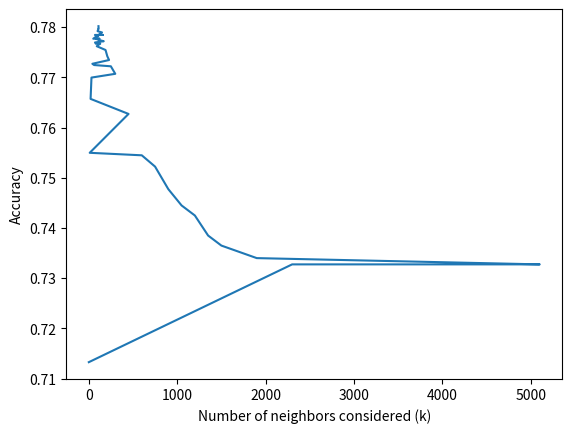

Write Python code to recreate this figure.
import matplotlib.pyplot as plt
#results without embedding
results = [(1, 0.6803196803196803), (2821, 0.7102897102897103), (2841, 0.7102897102897103), (2981, 0.7102897102897103), (3001, 0.7102897102897103), (3021, 0.7102897102897103), (3041, 0.7102897102897103), (3081, 0.7102897102897103), (2681, 0.7105394605394605), (2701, 0.7105394605394605), (2721, 0.7105394605394605), (2781, 0.7105394605394605), (2861, 0.7105394605394605), (2881, 0.7105394605394605), (2921, 0.7105394605394605), (2941, 0.7105394605394605), (3301, 0.7105394605394605), (2521, 0.7107892107892108), (2541, 0.7107892107892108), (2561, 0.7107892107892108), (2581, 0.7107892107892108), (2741, 0.7107892107892108), (2761, 0.7107892107892108), (2801, 0.7107892107892108), (2961, 0.7107892107892108), (3061, 0.7107892107892108), (3101, 0.7107892107892108), (3121, 0.7107892107892108), (3141, 0.7107892107892108), (3261, 0.7107892107892108), (3321, 0.7107892107892108), (3361, 0.7107892107892108), (2501, 0.711038961038961), (2661, 0.711038961038961), (2901, 0.711038961038961), (3161, 0.711038961038961), (3221, 0.711038961038961), (3241, 0.711038961038961), (3281, 0.711038961038961), (3341, 0.711038961038961), (3381, 0.711038961038961), (2481, 0.7112887112887113), (2601, 0.7112887112887113), (2621, 0.7112887112887113), (2641, 0.7112887112887113), (3181, 0.7112887112887113), (3201, 0.7112887112887113), (3401, 0.7112887112887113), (2461, 0.7115384615384616), (3421, 0.7115384615384616), (3441, 0.7115384615384616), (3461, 0.7115384615384616), (3481, 0.7115384615384616), (3521, 0.7115384615384616), (2441, 0.7117882117882118), (3501, 0.7117882117882118), (3541, 0.7117882117882118), (3561, 0.7117882117882118), (2401, 0.712037962037962), (2301, 0.7122877122877123), (2321, 0.7122877122877123), (2341, 0.7122877122877123), (2361, 0.7122877122877123), (2381, 0.7122877122877123), (2421, 0.7122877122877123), (2181, 0.7125374625374625), (2241, 0.7125374625374625), (2261, 0.7125374625374625), (2281, 0.7125374625374625), (3581, 0.7125374625374625), (2141, 0.7127872127872128), (2201, 0.7127872127872128), (3621, 0.7127872127872128), (2121, 0.7130369630369631), (2161, 0.7130369630369631), (2221, 0.7130369630369631), (3601, 0.7130369630369631), (2101, 0.7132867132867133), (2081, 0.7135364635364635), (2061, 0.7137862137862138), (1921, 0.714035964035964), (1961, 0.714035964035964), (2001, 0.714035964035964), (2021, 0.714035964035964), (2041, 0.714035964035964), (3641, 0.714035964035964), (3661, 0.714035964035964), (1901, 0.7142857142857143), (1941, 0.7142857142857143), (3681, 0.7142857142857143), (1981, 0.7147852147852148), (1861, 0.715034965034965), (1881, 0.715034965034965), (1821, 0.7155344655344655), (1841, 0.7155344655344655), (1801, 0.7162837162837162), (1741, 0.7167832167832168), (1761, 0.7167832167832168), (1701, 0.717032967032967), (1721, 0.717032967032967), (1781, 0.717032967032967), (1681, 0.7172827172827173), (1641, 0.7175324675324676), (1661, 0.7175324675324676), (1541, 0.7177822177822177), (1621, 0.7177822177822177), (3701, 0.7177822177822177), (1561, 0.718031968031968), (1601, 0.718031968031968), (1581, 0.7182817182817183), (1521, 0.7190309690309691), (1461, 0.7192807192807192), (1481, 0.7192807192807192), (21, 0.7195304695304695), (1441, 0.7195304695304695), (1501, 0.7195304695304695), (1421, 0.7197802197802198), (3721, 0.72002997002997), (1401, 0.7202797202797203), (1381, 0.7207792207792207), (1361, 0.7217782217782218), (881, 0.722027972027972), (901, 0.722027972027972), (1341, 0.722027972027972), (1221, 0.7222777222777222), (1241, 0.7222777222777222), (3741, 0.7222777222777222), (841, 0.7225274725274725), (861, 0.7225274725274725), (921, 0.7225274725274725), (1261, 0.7225274725274725), (1281, 0.7225274725274725), (1321, 0.7225274725274725), (801, 0.7227772227772228), (821, 0.7227772227772228), (941, 0.7227772227772228), (961, 0.7227772227772228), (1301, 0.7227772227772228), (3761, 0.7227772227772228), (1021, 0.723026973026973), (1181, 0.723026973026973), (1201, 0.723026973026973), (981, 0.7232767232767233), (1141, 0.7232767232767233), (1001, 0.7235264735264735), (1041, 0.7235264735264735), (1121, 0.7235264735264735), (1161, 0.7235264735264735), (3781, 0.7235264735264735), (1061, 0.7237762237762237), (41, 0.724025974025974), (761, 0.724025974025974), (781, 0.724025974025974), (1101, 0.724025974025974), (701, 0.7242757242757243), (721, 0.7242757242757243), (741, 0.7242757242757243), (1081, 0.7242757242757243), (681, 0.7245254745254746), (3801, 0.7247752247752248), (641, 0.725024975024975), (621, 0.7252747252747253), (661, 0.7252747252747253), (61, 0.7257742257742258), (561, 0.7265234765234765), (501, 0.727022977022977), (521, 0.727022977022977), (541, 0.727022977022977), (581, 0.727022977022977), (601, 0.727022977022977), (3821, 0.727022977022977), (461, 0.7272727272727273), (481, 0.7272727272727273), (3841, 0.7272727272727273), (281, 0.7287712287712288), (441, 0.7287712287712288), (421, 0.7290209790209791), (3861, 0.7290209790209791), (261, 0.7295204795204795), (301, 0.7297702297702298), (401, 0.73001998001998), (201, 0.7305194805194806), (241, 0.7305194805194806), (361, 0.7305194805194806), (221, 0.7307692307692307), (381, 0.7307692307692307), (81, 0.7312687312687313), (161, 0.7312687312687313), (341, 0.7312687312687313), (3881, 0.7312687312687313), (321, 0.7317682317682318), (141, 0.7320179820179821), (181, 0.7322677322677322), (121, 0.7325174825174825), (3901, 0.7327672327672328), (5781, 0.733016983016983), (5801, 0.733016983016983), (5821, 0.733016983016983), (5841, 0.733016983016983), (5861, 0.733016983016983), (5881, 0.733016983016983), (5901, 0.733016983016983), (5921, 0.733016983016983), (5941, 0.733016983016983), (5961, 0.733016983016983), (5981, 0.733016983016983), (6001, 0.733016983016983), (6021, 0.733016983016983), (6041, 0.733016983016983), (6061, 0.733016983016983), (6081, 0.733016983016983), (6101, 0.733016983016983), (6121, 0.733016983016983), (6141, 0.733016983016983), (6161, 0.733016983016983), (6181, 0.733016983016983), (6201, 0.733016983016983), (6221, 0.733016983016983), (6241, 0.733016983016983), (6261, 0.733016983016983), (6281, 0.733016983016983), (6301, 0.733016983016983), (6321, 0.733016983016983), (6341, 0.733016983016983), (6361, 0.733016983016983), (6381, 0.733016983016983), (6401, 0.733016983016983), (6421, 0.733016983016983), (6441, 0.733016983016983), (6461, 0.733016983016983), (6481, 0.733016983016983), (6501, 0.733016983016983), (6521, 0.733016983016983), (6541, 0.733016983016983), (6561, 0.733016983016983), (6581, 0.733016983016983), (6601, 0.733016983016983), (6621, 0.733016983016983), (6641, 0.733016983016983), (6661, 0.733016983016983), (6681, 0.733016983016983), (6701, 0.733016983016983), (6721, 0.733016983016983), (6741, 0.733016983016983), (6761, 0.733016983016983), (6781, 0.733016983016983), (6801, 0.733016983016983), (6821, 0.733016983016983), (6841, 0.733016983016983), (6861, 0.733016983016983), (6881, 0.733016983016983), (6901, 0.733016983016983), (6921, 0.733016983016983), (6941, 0.733016983016983), (6961, 0.733016983016983), (6981, 0.733016983016983), (5741, 0.7337662337662337), (5761, 0.7337662337662337), (101, 0.7342657342657343), (5721, 0.7342657342657343), (3921, 0.7347652347652348), (5701, 0.7352647352647352), (5681, 0.7367632367632367), (5641, 0.737012987012987), (3941, 0.7372627372627373), (5661, 0.7377622377622378), (5621, 0.7382617382617382), (5581, 0.7387612387612388), (5601, 0.7387612387612388), (5541, 0.7395104895104895), (5561, 0.7395104895104895), (3961, 0.7397602397602397), (5521, 0.7397602397602397), (5361, 0.74000999000999), (5381, 0.74000999000999), (5401, 0.74000999000999), (5421, 0.74000999000999), (5441, 0.74000999000999), (5461, 0.74000999000999), (5481, 0.74000999000999), (5501, 0.74000999000999), (3981, 0.7405094905094906), (4001, 0.7405094905094906), (5321, 0.7405094905094906), (5341, 0.7405094905094906), (4021, 0.7407592407592407), (4441, 0.7407592407592407), (4461, 0.7407592407592407), (4481, 0.7407592407592407), (4501, 0.7407592407592407), (4521, 0.7407592407592407), (4541, 0.7407592407592407), (4561, 0.7407592407592407), (4581, 0.7407592407592407), (4601, 0.7407592407592407), (4621, 0.7407592407592407), (4641, 0.7407592407592407), (4661, 0.7407592407592407), (4701, 0.7407592407592407), (4721, 0.7407592407592407), (5261, 0.7407592407592407), (5281, 0.7407592407592407), (5301, 0.7407592407592407), (4041, 0.741008991008991), (4061, 0.741008991008991), (4081, 0.741008991008991), (4101, 0.741008991008991), (4121, 0.741008991008991), (4141, 0.741008991008991), (4161, 0.741008991008991), (4181, 0.741008991008991), (4201, 0.741008991008991), (4221, 0.741008991008991), (4241, 0.741008991008991), (4261, 0.741008991008991), (4281, 0.741008991008991), (4301, 0.741008991008991), (4321, 0.741008991008991), (4341, 0.741008991008991), (4361, 0.741008991008991), (4381, 0.741008991008991), (4401, 0.741008991008991), (4421, 0.741008991008991), (4681, 0.741008991008991), (4741, 0.741008991008991), (4761, 0.741008991008991), (4781, 0.741008991008991), (4801, 0.741008991008991), (4821, 0.741008991008991), (4841, 0.741008991008991), (4861, 0.741008991008991), (4881, 0.741008991008991), (4901, 0.741008991008991), (4921, 0.741008991008991), (4941, 0.741008991008991), (4961, 0.741008991008991), (5041, 0.741008991008991), (5061, 0.741008991008991), (5081, 0.741008991008991), (5101, 0.741008991008991), (5121, 0.741008991008991), (5141, 0.741008991008991), (5161, 0.741008991008991), (5181, 0.741008991008991), (5201, 0.741008991008991), (5221, 0.741008991008991), (5241, 0.741008991008991), (4981, 0.7412587412587412), (5001, 0.7412587412587412), (5021, 0.7412587412587412), (90, 0.7317682317682318), (80, 0.7322677322677322), (85, 0.733016983016983), (95, 0.7337662337662337), (100, 0.735014985014985), (110, 0.7352647352647352), (115, 0.7357642357642358), (105, 0.736013986013986), (102, 0.7337662337662337), (103, 0.7337662337662337), (106, 0.7342657342657343), (101, 0.7345154845154845), (100, 0.735014985014985), (107, 0.735014985014985), (104, 0.7352647352647352)]
#results with embedding
results = [(910, 0.7502497502497503), (710, 0.7522477522477522), (810, 0.7527472527472527), (610, 0.7544955044955045), (10, 0.7592407592407593), (510, 0.7602397602397603), (410, 0.762987012987013), (310, 0.7662337662337663), (210, 0.771978021978022), (110, 0.7752247752247752), (10, 0.7592407592407593), (30, 0.7724775224775224), (70, 0.7734765234765235), (50, 0.774975024975025), (90, 0.774975024975025), (190, 0.774975024975025), (110, 0.7752247752247752), (150, 0.7757242757242757), (170, 0.7762237762237763), (130, 0.7767232767232767), (100, 0.7732267732267732), (180, 0.7744755244755245), (140, 0.774975024975025), (190, 0.774975024975025), (110, 0.7752247752247752), (150, 0.7757242757242757), (170, 0.7762237762237763), (120, 0.7764735264735265), (130, 0.7767232767232767), (160, 0.7777222777222778)]

#results with proper embedding
results = [(250, 0.7722277722277723), (230, 0.7734765234765235), (210, 0.7742257742257742), (190, 0.7754745254745254), (130, 0.7767232767232767), (170, 0.7772227772227772), (90, 0.7782217782217782), (70, 0.7784715284715285), (150, 0.778971028971029), (110, 0.7802197802197802), (130, 0.7767232767232767), (80, 0.7777222777222778), (120, 0.7777222777222778), (90, 0.7782217782217782), (70, 0.7784715284715285), (140, 0.7784715284715285), (160, 0.7784715284715285), (150, 0.778971028971029), (100, 0.7792207792207793), (110, 0.7802197802197802), (108, 0.7764735264735265), (113, 0.7774725274725275), (111, 0.7777222777222778), (107, 0.7782217782217782), (106, 0.7784715284715285), (114, 0.7784715284715285), (105, 0.7794705294705294), (109, 0.7797202797202797), (112, 0.7797202797202797), (110, 0.7802197802197802), (1, 0.7132867132867133), (11, 0.754995004995005), (21, 0.7657342657342657), (31, 0.76998001998002), (61, 0.7724775224775224), (41, 0.7727272727272727), (91, 0.7762237762237763), (81, 0.7767232767232767), (71, 0.776973026973027), (51, 0.7777222777222778), (1500, 0.7365134865134865), (1350, 0.7385114885114885), (1200, 0.7425074925074925), (1050, 0.7445054945054945), (900, 0.7477522477522478), (750, 0.7522477522477522), (600, 0.7544955044955045), (450, 0.7627372627372627), (300, 0.7707292707292708), (150, 0.778971028971029), (2300, 0.7327672327672328), (2700, 0.7327672327672328), (3100, 0.7327672327672328), (3500, 0.7327672327672328), (3900, 0.7327672327672328), (4300, 0.7327672327672328), (4700, 0.7327672327672328), (5100, 0.7327672327672328), (1900, 0.734015984015984), (1500, 0.7365134865134865)]

results.sort(key = lambda x: x[1])
# results.sort(key = lambda x: x[0])
print(results)

ks = [i[0] for i in results]
accs = [i[1] for i in results]

plt.plot(ks,accs)
plt.xlabel('Number of neighbors considered (k)')
plt.ylabel('Accuracy')
plt.show()